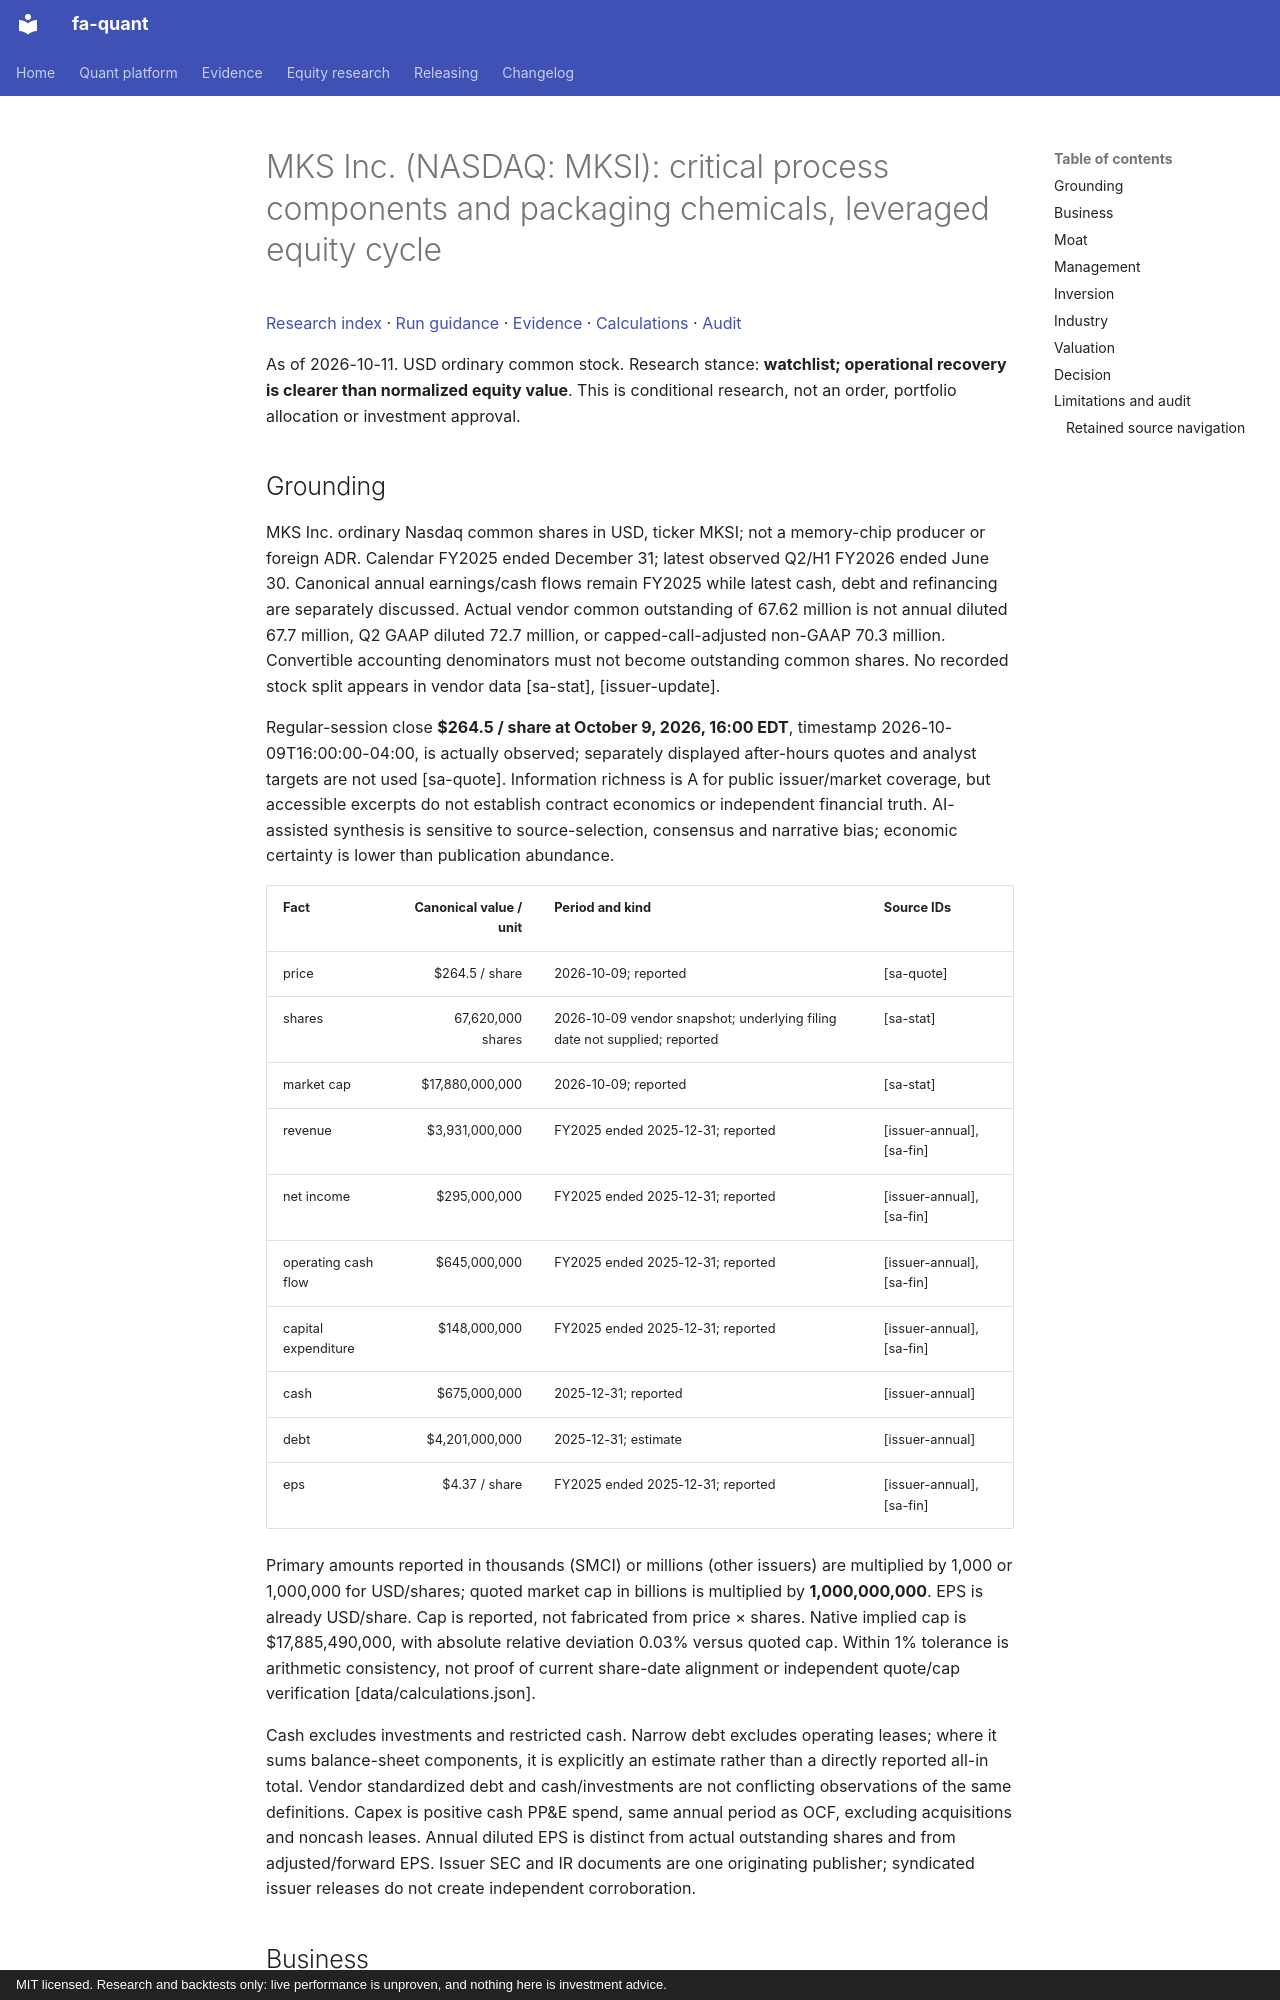

repository: BichengWang/financial-agent · page: research/tickers/MKSI/2026-10-11/report/index.html · generator: mkdocs · copyright: MIT licensed. Research and backtests only: live performance is unproven, and nothing here is investment advice.

# MKS Inc. (NASDAQ: MKSI): critical process components and packaging chemicals, leveraged equity cycle

[Research index](../../../index.md#2026-10-11) · [Run guidance](../../../README.md) · [Evidence](data/evidence.json) · [Calculations](data/calculations.json) · [Audit](data/audit.json)

As of 2026-10-11. USD ordinary common stock. Research stance: **watchlist; operational recovery is clearer than normalized equity value**.
This is conditional research, not an order, portfolio allocation or investment approval.

## Grounding

MKS Inc. ordinary Nasdaq common shares in USD, ticker MKSI; not a memory-chip producer or foreign ADR. Calendar FY2025 ended December 31; latest observed Q2/H1 FY2026 ended June 30. Canonical annual earnings/cash flows remain FY2025 while latest cash, debt and refinancing are separately discussed. Actual vendor common outstanding of 67.62 million is not annual diluted 67.7 million, Q2 GAAP diluted 72.7 million, or capped-call-adjusted non-GAAP 70.3 million. Convertible accounting denominators must not become outstanding common shares. No recorded stock split appears in vendor data [sa-stat], [issuer-update].

Regular-session close **$264.5 / share at October 9, 2026, 16:00 EDT**, timestamp 2026-10-09T16:00:00-04:00, is actually observed; separately displayed after-hours quotes and analyst targets are not used [sa-quote]. Information richness is A for public issuer/market coverage, but accessible excerpts do not establish contract economics or independent financial truth. AI-assisted synthesis is sensitive to source-selection, consensus and narrative bias; economic certainty is lower than publication abundance.

| Fact | Canonical value / unit | Period and kind | Source IDs |
|---|---:|---|---|
| price | $264.5 / share | 2026-10-09; reported | [sa-quote] |
| shares | 67,620,000 shares | 2026-10-09 vendor snapshot; underlying filing date not supplied; reported | [sa-stat] |
| market cap | $17,880,000,000 | 2026-10-09; reported | [sa-stat] |
| revenue | $3,931,000,000 | FY2025 ended 2025-12-31; reported | [issuer-annual], [sa-fin] |
| net income | $295,000,000 | FY2025 ended 2025-12-31; reported | [issuer-annual], [sa-fin] |
| operating cash flow | $645,000,000 | FY2025 ended 2025-12-31; reported | [issuer-annual], [sa-fin] |
| capital expenditure | $148,000,000 | FY2025 ended 2025-12-31; reported | [issuer-annual], [sa-fin] |
| cash | $675,000,000 | 2025-12-31; reported | [issuer-annual] |
| debt | $4,201,000,000 | 2025-12-31; estimate | [issuer-annual] |
| eps | $4.37 / share | FY2025 ended 2025-12-31; reported | [issuer-annual], [sa-fin] |

Primary amounts reported in thousands (SMCI) or millions (other issuers) are multiplied by 1,000 or 1,000,000 for USD/shares; quoted market cap in billions is multiplied by **1,000,000,000**. EPS is already USD/share. Cap is reported, not fabricated from price × shares. Native implied cap is $17,885,490,000, with absolute relative deviation 0.03% versus quoted cap. Within 1% tolerance is arithmetic consistency, not proof of current share-date alignment or independent quote/cap verification [data/calculations.json].

Cash excludes investments and restricted cash. Narrow debt excludes operating leases; where it sums balance-sheet components, it is explicitly an estimate rather than a directly reported all-in total. Vendor standardized debt and cash/investments are not conflicting observations of the same definitions. Capex is positive cash PP&E spend, same annual period as OCF, excluding acquisitions and noncash leases. Annual diluted EPS is distinct from actual outstanding shares and from adjusted/forward EPS. Issuer SEC and IR documents are one originating publisher; syndicated issuer releases do not create independent corroboration.
